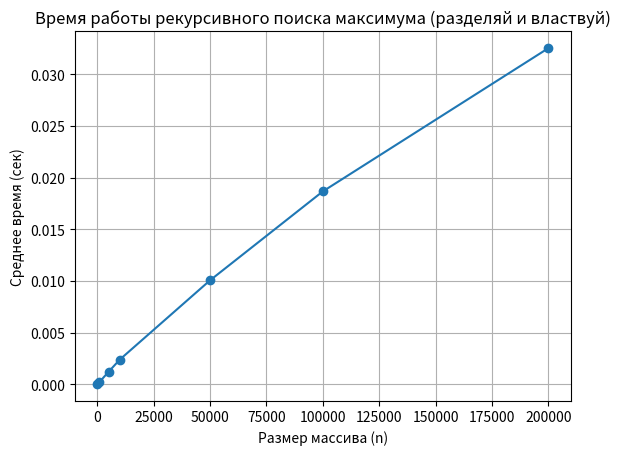

Recreate this plot in Python.
import random
import time
import matplotlib.pyplot as plt

# Рекурсивная функция "разделяй и властвуй"
def find_max_divide_conquer(arr, left, right):
    if left == right:
        return arr[left]
    mid = (left + right) // 2
    left_max = find_max_divide_conquer(arr, left, mid)
    right_max = find_max_divide_conquer(arr, mid + 1, right)
    return max(left_max, right_max)

# Среднее время работы для одного размера массива
def average_time(n, trials=10):
    total_time = 0
    for _ in range(trials):
        arr = [random.randint(-10**6, 10**6) for _ in range(n)]
        start = time.perf_counter()
        _ = find_max_divide_conquer(arr, 0, len(arr) - 1)
        end = time.perf_counter()
        total_time += (end - start)
    avg = total_time / trials
    print(f"n={n:>7} → среднее время: {avg:.6f} сек")
    return avg

# График зависимости времени от размера массива
def plot_runtime():
    sizes = [100, 1_000, 5_000, 10_000, 50_000, 100_000, 200_000]
    times = [average_time(n) for n in sizes]
    plt.plot(sizes, times, marker='o')
    plt.title("Время работы рекурсивного поиска максимума (разделяй и властвуй)")
    plt.xlabel("Размер массива (n)")
    plt.ylabel("Среднее время (сек)")
    plt.grid(True)
    plt.show()

plot_runtime()
